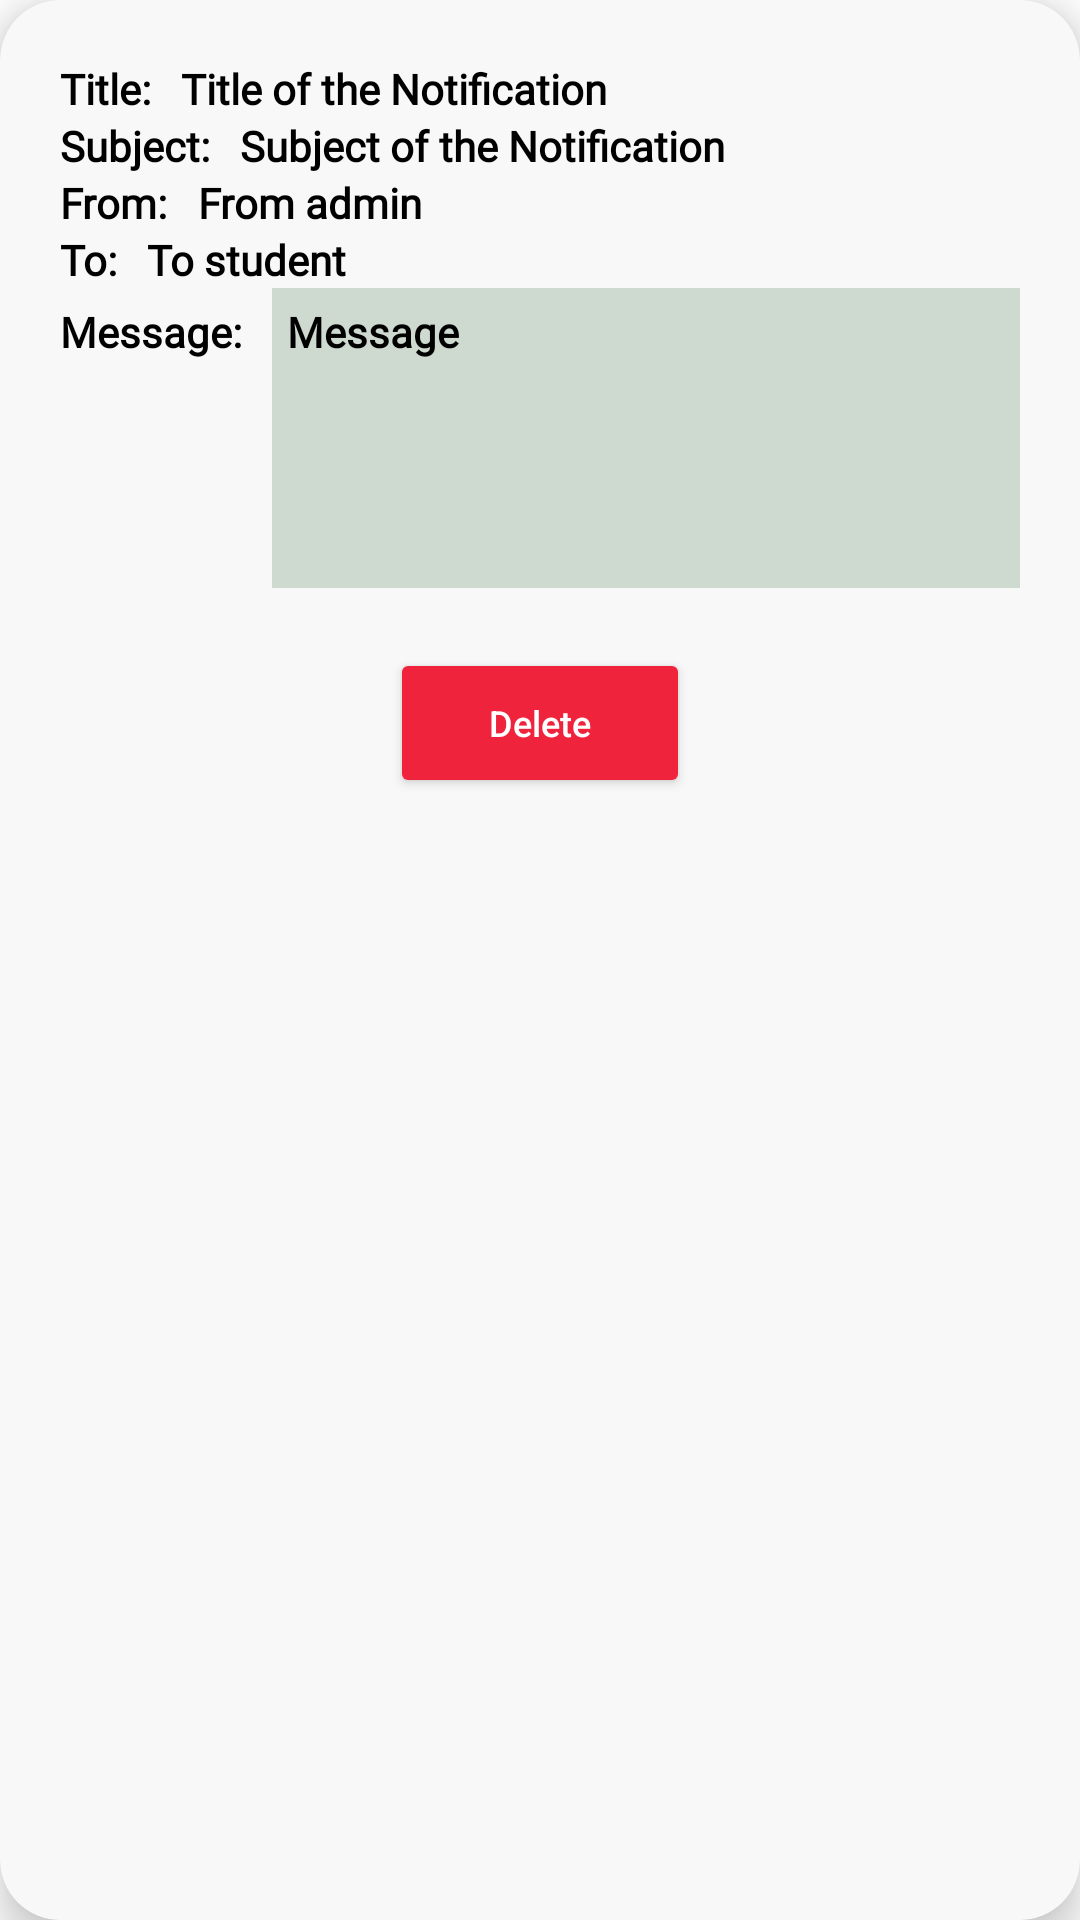

Layout XML and referenced resources for this Android screen:
<!-- AndroidManifest.xml: application theme Theme.CDMM -->
<!-- res/layout/notification_item.xml -->
<?xml version="1.0" encoding="utf-8"?>
<androidx.cardview.widget.CardView xmlns:android="http://schemas.android.com/apk/res/android"
    android:layout_width="match_parent"
    android:layout_height="wrap_content"
    xmlns:app="http://schemas.android.com/apk/res-auto"
    app:cardElevation="8dp"
    app:cardCornerRadius="20dp"
    android:layout_margin="20dp"
    app:cardBackgroundColor="#F8F8F8">

    <LinearLayout
        android:layout_width="match_parent"
        android:layout_height="wrap_content"
        android:orientation="vertical"
        android:layout_margin="20dp"
        android:gravity="center">

        <LinearLayout
            android:layout_width="match_parent"
            android:layout_height="wrap_content"
            android:orientation="horizontal">

            <TextView
                android:layout_width="wrap_content"
                android:layout_height="wrap_content"
                android:text="Title:"
                android:fontFamily="@font/poppins_medium"
                android:textStyle="bold"
                android:textColor="@color/black"/>

            <TextView
                android:id="@+id/title"
                android:layout_width="wrap_content"
                android:layout_height="wrap_content"
                android:text="Title of the Notification"
                android:fontFamily="@font/poppins_light_italic"
                android:textStyle="bold"
                android:textColor="@color/black"
                android:layout_marginStart="10dp"/>

        </LinearLayout>

        <LinearLayout
            android:layout_width="match_parent"
            android:layout_height="wrap_content"
            android:orientation="horizontal">

            <TextView
                android:layout_width="wrap_content"
                android:layout_height="wrap_content"
                android:text="Subject:"
                android:fontFamily="@font/poppins_medium"
                android:textStyle="bold"
                android:textColor="@color/black"/>

            <TextView
                android:id="@+id/subject"
                android:layout_width="wrap_content"
                android:layout_height="wrap_content"
                android:text="Subject of the Notification"
                android:fontFamily="@font/poppins_light_italic"
                android:textStyle="bold"
                android:textColor="@color/black"
                android:layout_marginStart="10dp"/>

        </LinearLayout>

        <LinearLayout
            android:layout_width="match_parent"
            android:layout_height="wrap_content"
            android:orientation="horizontal">

            <TextView
                android:layout_width="wrap_content"
                android:layout_height="wrap_content"
                android:text="From:"
                android:fontFamily="@font/poppins_medium"
                android:textStyle="bold"
                android:textColor="@color/black"/>

            <TextView
                android:id="@+id/from"
                android:layout_width="wrap_content"
                android:layout_height="wrap_content"
                android:text="From admin"
                android:fontFamily="@font/poppins_light_italic"
                android:textStyle="bold"
                android:textColor="@color/black"
                android:layout_marginStart="10dp"/>

        </LinearLayout>

        <LinearLayout
            android:layout_width="match_parent"
            android:layout_height="wrap_content"
            android:orientation="horizontal">

            <TextView
                android:layout_width="wrap_content"
                android:layout_height="wrap_content"
                android:text="To:"
                android:fontFamily="@font/poppins_medium"
                android:textStyle="bold"
                android:textColor="@color/black"/>

            <TextView
                android:id="@+id/to"
                android:layout_width="wrap_content"
                android:layout_height="wrap_content"
                android:text="To student"
                android:fontFamily="@font/poppins_light_italic"
                android:textStyle="bold"
                android:textColor="@color/black"
                android:layout_marginStart="10dp"/>

        </LinearLayout>

        <LinearLayout
            android:layout_width="match_parent"
            android:layout_height="wrap_content"
            android:orientation="horizontal">

            <TextView
                android:layout_width="wrap_content"
                android:layout_height="wrap_content"
                android:text="Message:"
                android:fontFamily="@font/poppins_medium"
                android:textStyle="bold"
                android:textColor="@color/black"/>

            <TextView
                android:id="@+id/message"
                android:layout_width="match_parent"
                android:layout_height="100dp"
                android:text="Message"
                android:fontFamily="@font/poppins_light_italic"
                android:textStyle="bold"
                android:textColor="@color/black"
                android:layout_marginStart="10dp"
                android:background="#342A5E35"
                android:padding="5dp"/>

        </LinearLayout>

        <androidx.appcompat.widget.AppCompatButton
            android:id="@+id/deleteBttn"
            android:layout_width="100dp"
            android:layout_height="50dp"
            android:backgroundTint="@color/red"
            android:text="Delete"
            android:textAllCaps="false"
            android:textColor="@color/white"
            android:textSize="12sp"
            android:layout_marginTop="20dp"/>
    </LinearLayout>
</androidx.cardview.widget.CardView>
<!-- resources referenced by this layout -->
<resources>
  <color name="black">#FF000000</color>
  <color name="red">#EF233C</color>
  <color name="white">#FFFFFFFF</color>
  <style name="Theme.CDMM" parent="Base.Theme.CDMM" />
  <style name="Base.Theme.CDMM" parent="Theme.MaterialComponents.DayNight.NoActionBar">
          
          <item name="colorPrimary">@color/black</item>
          <item name="colorPrimaryVariant">@color/black</item>
          <item name="colorOnPrimary">@color/red</item>
          
          <item name="colorSecondary">@color/white</item>
          <item name="colorSecondaryVariant">@color/dark_green</item>
          <item name="colorOnSecondary">@color/red</item>
          
          <item name="android:statusBarColor">?attr/colorPrimaryVariant</item>
      </style>
  <color name="dark_green">#2A5E35</color>
</resources>
